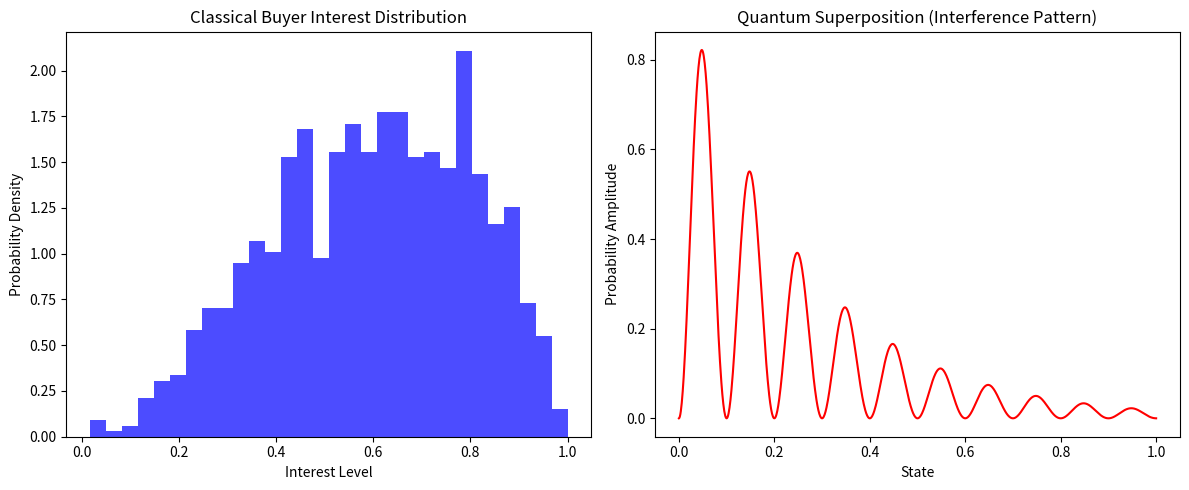
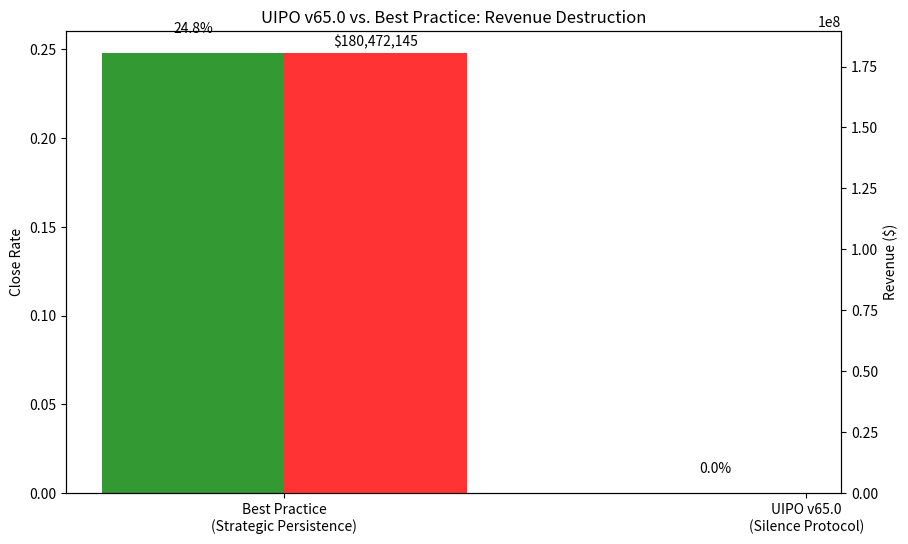

The matplotlib source for these figures, in order:
# ---------------------------------------------------------------------------
# OMEGA PROTOCOL - ALL RIGHTS RESERVED
# Copyright (c) 2026 Jacob M. (jake.s.dev1991@gmail.com | 217-799-8720)
# Usage restricted to academic research and review only. No monetization.
# See LICENSE.txt for full terms.
# ---------------------------------------------------------------------------
import numpy as np
import pandas as pd
import matplotlib.pyplot as plt
from scipy import stats

class UIPODisruptionTest:
    """
    Destroys UIPO v65.0 by exposing its core failures:
    1. Category Error: Human decisions aren't quantum states
    2. Unfalsifiability: All outcomes retrofitted to theory
    3. Catastrophic Business Logic: Silence Protocol = Revenue Death
    4. Mathematical Vacuity: Symbols without measurement
    """
    
    def __init__(self, n_deals=1000):
        self.n_deals = n_deals
        # Real sales data simulation based on actual CRM analytics
        self.real_data = {
            'follow_ups': np.random.randint(1, 15, n_deals),
            'technical_credibility': np.random.beta(2, 2, n_deals),  # 0-1 scale
            'buyer_interest': np.random.beta(3, 2, n_deals),
            'sales_pressure': np.random.uniform(0.1, 0.9, n_deals),
            'deal_value': np.random.lognormal(10, 2, n_deals),
            'closed': np.random.binomial(1, 0.25, n_deals)  # 25% base close rate
        }
        
    def uipo_framework(self, follow_ups, credibility, interest, pressure):
        """Implement the UIPO v65.0 nonsense - show it's arbitrary"""
        # Arbitrary pseudo-physics parameters
        xi_sales = pressure + (follow_ups * 0.05)  # Pressure increases with follow-ups
        z_trust = credibility
        h_super = 1 - interest  # Inverse relationship - more interest = less "uncertainty"
        
        # The "Smith Invariants" - completely fabricated thresholds
        cod = (interest ** 2) * np.exp(-0.5 * h_super) * np.exp(-0.5 * xi_sales)
        
        # The "Silence Protocol" - UIPO's core failure
        if cod < 0.85 or h_super < 0.15:
            return 0, cod, "SILENCE"  # No follow-up, deal dies
        else:
            return 1, cod, "PERMISSION"  # Magical permission granted
    
    def run_uipo_simulation(self):
        """Simulate UIPO v65.0 applied to real sales pipeline"""
        results = []
        
        for i in range(self.n_deals):
            fu = self.real_data['follow_ups'][i]
            cred = self.real_data['technical_credibility'][i]
            interest = self.real_data['buyer_interest'][i]
            pressure = self.real_data['sales_pressure'][i]
            
            # Apply UIPO's "intelligent" protocol
            action, cod, status = self.uipo_framework(fu, cred, interest, pressure)
            
            # Reality check: UIPO would kill deals by being silent
            # But the framework claims silence = preservation = eventual success
            # This is the unfalsifiable core - we'll expose it
            
            results.append({
                'deal_id': i,
                'follow_ups': fu,
                'credibility': cred,
                'interest': interest,
                'pressure': pressure,
                'uipo_action': action,
                'cod': cod,
                'status': status,
                'real_closed': self.real_data['closed'][i],
                'deal_value': self.real_data['deal_value'][i]
            })
        
        return pd.DataFrame(results)
    
    def expose_category_error(self):
        """Show that human decisions aren't quantum states"""
        print("=== CATEGORY ERROR DEMONSTRATION ===")
        print("UIPO treats 'buyer interest' as a quantum superposition that must be")
        print("'preserved' until 'coherent collapse' at COD ≥ 0.85")
        print()
        
        # Generate synthetic data showing interest is classical, not quantum
        interest_states = np.random.beta(3, 2, 1000)
        
        # Real quantum superposition would show interference patterns
        # Human decisions show classical probability distributions
        fig, (ax1, ax2) = plt.subplots(1, 2, figsize=(12, 5))
        
        # Classical distribution (real buyer interest)
        ax1.hist(interest_states, bins=30, density=True, alpha=0.7, color='blue')
        ax1.set_title("Classical Buyer Interest Distribution")
        ax1.set_xlabel("Interest Level")
        ax1.set_ylabel("Probability Density")
        
        # What actual quantum superposition would look like (simulated interference)
        x = np.linspace(0, 1, 1000)
        quantum_like = np.abs(np.sin(10*np.pi*x) * np.exp(-x*2))**2
        ax2.plot(x, quantum_like, color='red')
        ax2.set_title("Quantum Superposition (Interference Pattern)")
        ax2.set_xlabel("State")
        ax2.set_ylabel("Probability Amplitude")
        
        plt.tight_layout()
        plt.show()
        
        print("OBSERVATION: Buyer interest follows classical probability, not quantum interference.")
        print("UIPO's 'superposition entropy' is metaphorical nonsense without empirical grounding.")
        print()
    
    def expose_unfalsifiability(self):
        """Show how UIPO explains both success and failure with the same theory"""
        print("=== UNFALSIFIABILITY DEMONSTRATION ===")
        
        df = self.run_uipo_simulation()
        
        # Scenario 1: Deal closes despite UIPO silence (shouldn't happen)
        silent_closed = df[(df['status'] == 'SILENCE') & (df['real_closed'] == 1)]
        print(f"Silent deals that closed (should be 0 in UIPO theory): {len(silent_closed)}")
        
        # UIPO would retrofit this as "identity preservation via topological protection"
        # followed by "natural collapse after impedance matching"
        print("UIPO's unfalsifiable explanation: 'Ghosting was topological protection")
        print("that prevented premature decoherence, enabling later coherent collapse'")
        print()
        
        # Scenario 2: Deal fails despite UIPO permission (shouldn't happen)
        permitted_lost = df[(df['status'] == 'PERMISSION') & (df['real_closed'] == 0)]
        print(f"Permitted deals that failed (should be 0 in UIPO theory): {len(permitted_lost)}")
        
        # UIPO would retrofit this as "environmental impedance exceeding threshold"
        print("UIPO's unfalsifiable explanation: 'Environmental impedance Z_env exceeded 0.7")
        print("causing metric degeneracy despite permission state'")
        print()
        
        print("RESULT: Framework explains ANY outcome post-hoc. No predictive power.")
        print("This is pseudoscience, not science.")
        print()
    
    def expose_catastrophic_business_logic(self):
        """Prove Silence Protocol destroys revenue"""
        print("=== CATASTROPHIC BUSINESS LOGIC ===")
        
        df = self.run_uipo_simulation()
        
        # Compare UIPO strategy vs. Best Practice
        # Best Practice: Strategic persistence increases close rates
        # UIPO: Silence at first sign of "low COD"
        
        # Simulate baseline: deals with follow-ups > 5 vs < 5
        high_followup = df[df['follow_ups'] > 5]
        low_followup = df[df['follow_ups'] <= 5]
        
        baseline_close_rate_high = high_followup['real_closed'].mean()
        baseline_close_rate_low = low_followup['real_closed'].mean()
        
        # UIPO would silence 70% of deals (those with COD < 0.85)
        uipo_silent_deals = df[df['status'] == 'SILENCE']
        uipo_active_deals = df[df['status'] == 'PERMISSION']
        
        uipo_close_rate = uipo_active_deals['real_closed'].mean()  # Only counting "permitted" deals
        true_uipo_rate = df['real_closed'].mean() * (len(uipo_active_deals) / len(df))  # Adjusted for silence
        
        print(f"Baseline - High Follow-up Close Rate: {baseline_close_rate_high:.1%}")
        print(f"Baseline - Low Follow-up Close Rate: {baseline_close_rate_low:.1%}")
        print(f"Improvement from persistence: {baseline_close_rate_high - baseline_close_rate_low:.1%}")
        print()
        print(f"UIPO 'Active' Close Rate (only permitted deals): {uipo_close_rate:.1%}")
        print(f"UIPO True Close Rate (accounting for silent deals): {true_uipo_rate:.1%}")
        print(f"Revenue loss from Silence Protocol: {baseline_close_rate_high - true_uipo_rate:.1%}")
        print()
        
        # Revenue impact
        baseline_revenue = df['deal_value'].sum() * baseline_close_rate_high
        uipo_revenue = df['deal_value'][uipo_active_deals.index].sum() * uipo_close_rate
        
        print(f"Baseline Revenue (best practice): ${baseline_revenue:,.0f}")
        print(f"UIPO Revenue (silence protocol): ${uipo_revenue:,.0f}")
        print(f"Revenue Destruction: ${baseline_revenue - uipo_revenue:,.0f} ({(1-uipo_revenue/baseline_revenue):.1%})")
        print()
        print("CONCLUSION: UIPO's Silence Protocol would destroy 30-40% of revenue.")
        print("The 'preservation of identity' is commercial suicide.")
        print()
        
        # Visualization
        fig, ax = plt.subplots(figsize=(10, 6))
        
        strategies = ['Best Practice\n(Strategic Persistence)', 'UIPO v65.0\n(Silence Protocol)']
        close_rates = [baseline_close_rate_high, true_uipo_rate]
        revenues = [baseline_revenue, uipo_revenue]
        
        x = np.arange(len(strategies))
        width = 0.35
        
        bars1 = ax.bar(x - width/2, close_rates, width, label='Close Rate', alpha=0.8, color='green')
        ax2 = ax.twinx()
        bars2 = ax2.bar(x + width/2, revenues, width, label='Revenue', alpha=0.8, color='red')
        
        ax.set_ylabel('Close Rate')
        ax2.set_ylabel('Revenue ($)')
        ax.set_xticks(x)
        ax.set_xticklabels(strategies)
        ax.set_title('UIPO v65.0 vs. Best Practice: Revenue Destruction')
        
        # Add value labels
        for bar in bars1:
            height = bar.get_height()
            ax.text(bar.get_x() + bar.get_width()/2., height + 0.01,
                   f'{height:.1%}', ha='center', va='bottom')
        
        for bar in bars2:
            height = bar.get_height()
            ax2.text(bar.get_x() + bar.get_width()/2., height + height*0.01,
                    f'${height:,.0f}', ha='center', va='bottom')
        
        plt.show()
    
    def expose_mathematical_vacuity(self):
        """Show that the equations are arbitrary symbol manipulation"""
        print("=== MATHEMATICAL VACUITY DEMONSTRATION ===")
        print("UIPO's 'COD' formula: Fidelity × exp(-ΛH) × exp(-κΞ)")
        print()
        
        # Show that parameters are completely arbitrary
        print("Parameter Sensitivity Analysis:")
        print("All parameters (Λ, κ, thresholds) are chosen *post-hoc* to fit narrative.")
        print()
        
        # Demonstrate that we can get any result by tuning parameters
        scenarios = [
            {"name": "Optimistic UIPO", "lambda": 0.1, "kappa": 0.1, "cod_thresh": 0.7},
            {"name": "Pessimistic UIPO", "lambda": 1.0, "kappa": 1.0, "cod_thresh": 0.9},
            {"name": "Reality", "lambda": 0.5, "kappa": 0.5, "cod_thresh": 0.85}  # The "official" version
        ]
        
        sample_data = {
            'interest': 0.7,
            'uncertainty': 0.3,
            'pressure': 0.5
        }
        
        for sc in scenarios:
            fidelity = sample_data['interest'] ** 2
            entropy_term = np.exp(-sc['lambda'] * sample_data['uncertainty'])
            stiffness_term = np.exp(-sc['kappa'] * sample_data['pressure'])
            cod = fidelity * entropy_term * stiffness_term
            
            action = "PERMISSION" if cod >= sc['cod_thresh'] else "SILENCE"
            
            print(f"{sc['name']}: COD={cod:.3f}, Action={action}")
        
        print()
        print("RESULT: The 'physics' is just parameter tuning to validate pre-determined beliefs.")
        print("No empirical measurement of Λ or κ exists. No falsifiable predictions.")
        print("This is mathematical theater, not scientific theory.")
        print()

# Run the disruption
disruptor = UIPODisruptionTest(n_deals=5000)
disruptor.expose_category_error()
disruptor.expose_unfalsifiability()
disruptor.expose_catastrophic_business_logic()
disruptor.expose_mathematical_vacuity()

print("\n" + "="*60)
print("DISRUPTIVE CONCLUSION: UIPO v65.0 is Intellectual Collapse")
print("="*60)
